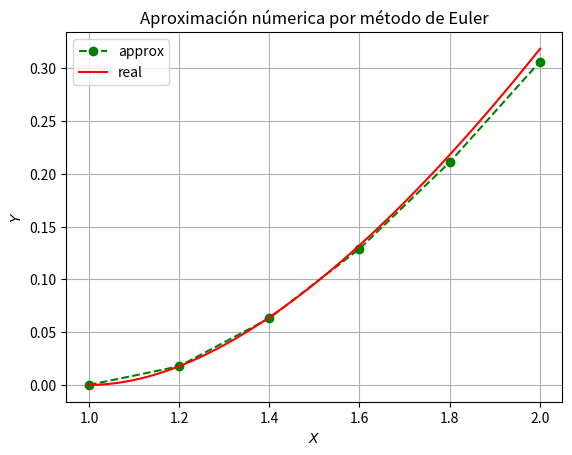

The script that saved this image:
# -*- coding: utf-8 -*-
"""
Created on Wed Nov 25 10:40:42 2020

[redacted]
"""

import numpy as np
import pandas as pd
import math as m
import matplotlib.pyplot as plt

dT = 0.2
t_min = 1
t_max = 2

N = (t_max-t_min)/dT + 1
t = np.linspace(t_min, t_max, int(N))

N = 100
tg = np.linspace(t_min, t[-1], int(N))

y = np.zeros(len(t))
ysa = np.zeros(len(t))
er1 = np.zeros(len(t))
er2 = np.zeros(len(t))

y_i = 0
y[0] = y_i

#Solución de la ecuación diferencial.

def ys(t):
    return -t/4 + 1/(4*t) + t*np.log(t)/2 #np.sin(t)

#Defino función y', y'', y''', etc que está en función de t & y.

def yd1(t, y):
    return np.log(t) -y/t    #np.cos(t)

def yd2(t, y):
    return 1/t - np.log(t) + 2*y/t**2 #-np.sin(t)

def yd3(t, y):
    return (2*np.log(t) - 1)/t**2 - 1/t - 6*y/t**3 #-np.cos(t)

def yd4(t, y):
    return (4-10*np.log(t))/t**3 + 1/t**2 + 22*y/t**3  #np.sin(t)

#Método de Euler de 4° orden y(t+h).

def ye(t, y, h):
    return y + yd1(t, y)*h + yd2(t, y)*np.power(h, 2)/m.factorial(2) + yd3(t, y)*np.power(h, 3)/m.factorial(3) + yd4(t, y)*np.power(h, 4)/m.factorial(4)

#Aproximación del error por el método de Taylor.

def error(t, y, h):
    return np.power(h,4)*(yd4(t+h, ye(t, y, h)) - yd4(t,y))/m.factorial(5)

#Cálculo todos los datos.

for i in range(len(t)-1):
    y[i+1] = ye(t[i], y[i], dT)
    ysa[i+1] = ys(t[i]+dT)
    er1[i+1] = error(t[i], y[i], dT)
    er2[i+1] = ysa[i+1] - y[i+1]
    
#Crear tabla con toda la información y imprimir.

ysa[0] = ys(t[0])
tabla=pd.DataFrame(list(zip(t, y, ysa, er1, er2)), columns=['t', 'Taylor', 'Sol. analítica', 'error trunc', 'error absol'])
print(tabla)

#Gráfica del valor de la primera dderivada y su aproximación

plt.figure()
plt.plot(t, y ,'g.',markersize=12, linestyle='dashed', label='approx')
plt.plot(tg, ys(tg), 'r', label='real')
ax=plt.gca()
ax.set_title('Aproximación númerica por método de Euler')
ax.set_xlabel('$X$')
ax.set_ylabel('$Y$')
ax.axes.grid(True)
ax.legend()
plt.show()



